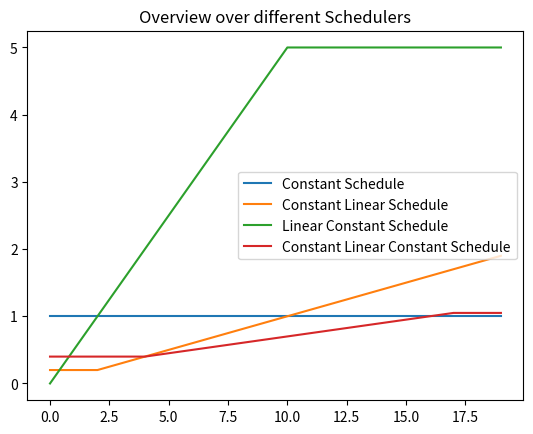

Python code for this plot:
import numpy as np

class constant_schedule():
    def __init__(self, value=1):
        self.value = 1

    def __getitem__(self, epoch):
        return self.value

    def __str__(self):
        return f"C-{self.value}"

class constant_linear_schedule():
    def __init__(self, start_epoch=0, start_value=0, step_value=0.5):
        self.start_epoch = start_epoch
        self.start_value = start_value
        self.step_value = step_value
    
    def __getitem__(self, epoch):
        if epoch <= self.start_epoch:
            return self.start_value
        else:
            return self.start_value + (epoch-self.start_epoch)*self.step_value

    def __str__(self):
        return f"CL-{self.start_epoch}-{self.start_value}-{self.step_value}"


class linear_constant_schedule():
    def __init__(self, step_value=0.1, stop_epoch=10):
        self.step_value = step_value
        self.stop_epoch = stop_epoch

    def __getitem__(self,epoch):
        if epoch < self.stop_epoch:
            return epoch * self.step_value
        else:
            return self.stop_epoch * self.step_value

    def __str__(self):
        return f"LC-{self.step_value}-{self.stop_epoch}"

class constant_linear_constant_schedule():
    def __init__(self, start_epoch=0, start_value=0, step_value=0.1, stop_epoch=1):
        self.start_epoch = start_epoch
        self.start_value = start_value
        self.step_value = step_value
        self.stop_epoch = stop_epoch

    def __getitem__(self, epoch):
        if epoch < self.start_epoch:
            return self.start_value
        elif epoch < self.stop_epoch:
            return self.start_value + (epoch-self.start_epoch)*self.step_value
        else:
            return self.start_value + (self.stop_epoch-self.start_epoch)*self.step_value
    
    def __str__(self):
        return f"CLC-{self.start_epoch}-{self.start_value}-{self.step_value}-{self.stop_epoch}"

if __name__ == '__main__':
    import matplotlib.pyplot as plt
    epochs = np.arange(20)

    c = constant_schedule(value = 1)
    cl = constant_linear_schedule(2, 0.2, 0.1)
    lc = linear_constant_schedule(0.5, 10)
    clc = constant_linear_constant_schedule(4, 0.4, 0.05, 17)


    constant_values = list()
    constant_linear_values = list()
    linear_constant_values = list()
    constant_linear_constant_values = list()
    for epoch in epochs:
        constant_values.append(c[epoch])
        constant_linear_values.append(cl[epoch])
        linear_constant_values.append(lc[epoch])
        constant_linear_constant_values.append(clc[epoch])
    plt.plot(epochs, constant_values, label='Constant Schedule')
    plt.plot(epochs, constant_linear_values, label='Constant Linear Schedule')
    plt.plot(epochs, linear_constant_values, label='Linear Constant Schedule')
    plt.plot(epochs, constant_linear_constant_values, label='Constant Linear Constant Schedule')
    plt.legend()
    plt.title('Overview over different Schedulers')
    plt.show()